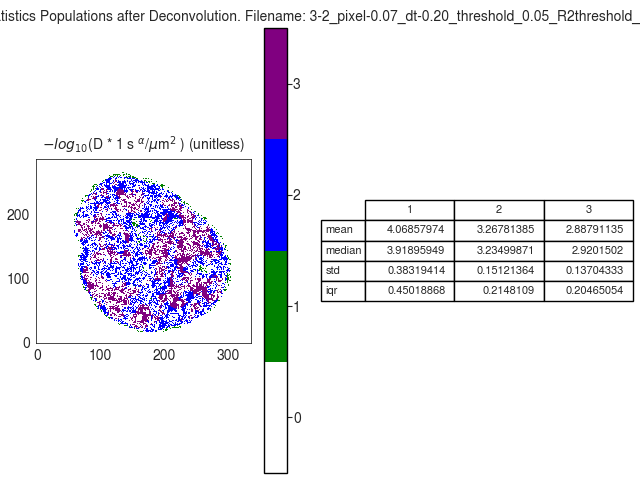

The data file committed next to this chart (first rows):
D_norm
, 1, 2, 3
mean, 4.069, 3.268, 2.888
median, 3.919, 3.235, 2.92
std, 0.3832, 0.1512, 0.137
iqr, 0.4502, 0.2148, 0.2047
